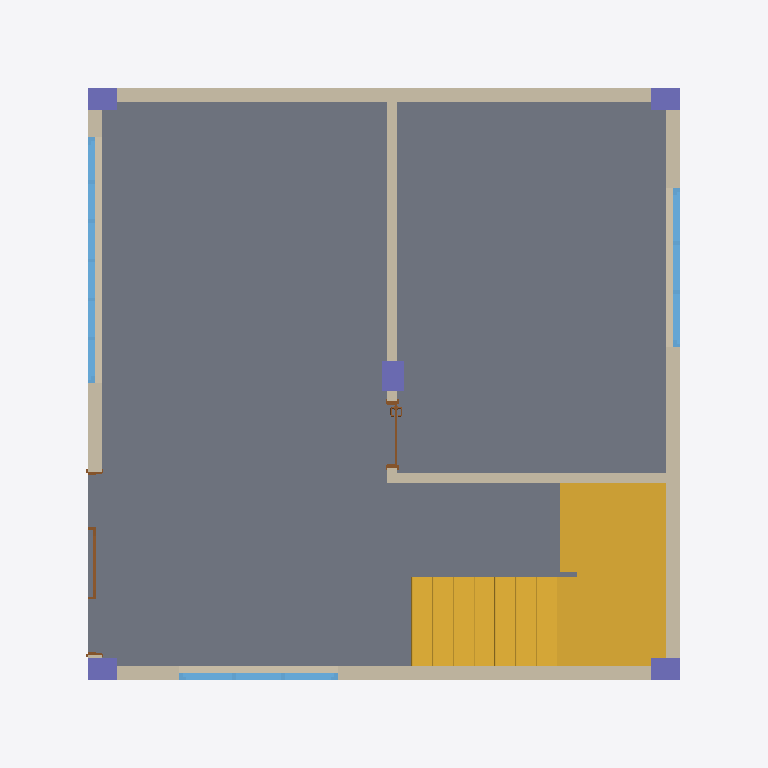
Plan cut of the same IFC building model at storey 'Pavimento Térreo' (level 0.00 m, cut at 1.40 m), seen from above with north up, elements coloured by IFC class: 6 walls (beige), 5 columns (violet), 3 windows (light blue), 2 doors (brown), 1 slab (grey), 1 stair (yellow). Cut surfaces are drawn darker.
Extent 9.6 m × 9.6 m × 10.7 m (x, y, z). Storeys (4): Pavimento Térreo at 0.00 m; Primeiro Pavimento at 3.00 m; Segundo Pavimento at 6.00 m; Pavimento Cobertura at 9.00 m. Elements (55): 17 IfcWall, 12 IfcBeam, 8 IfcWindow, 5 IfcColumn, 4 IfcDoor, 4 IfcSlab, 2 IfcRailing, 2 IfcStair, 1 IfcRoof.

HEADER;
FILE_DESCRIPTION(('ViewDefinition [CoordinationView]'),'2;1');
FILE_NAME('','2024-09-03T15:55:32',(''),(''),'IfcOpenShell 0.8.0','IfcOpenShell 0.8.0','');
FILE_SCHEMA(('IFC4'));
ENDSEC;
DATA;
#56633=IFCPROJECT('344O7vICcwH8qAEnwJDjSU',#62,'Projeto',$,$,$,$,(#39978),#56634);
#56376=IFCSITE('20FpTZCqJy2vhVJYtjuIce',#62,'Local',$,$,#13584,$,$,.ELEMENT.,$,$,$,$,$);
#55600=IFCBUILDING('00tMo7QcxqWdIGvc4sMN2A',#62,'Construção',$,$,#13583,$,$,.ELEMENT.,$,$,$);
#27308=IFCBUILDINGSTOREY('0yel9JA1rFtRnIIBXojKZD',#62,'Pavimento Térreo',$,$,#27264,$,$,.ELEMENT.,0.0);
#27315=IFCBUILDINGSTOREY('2TD6xWHOfAi8wWE7VcF5IC',#62,'Segundo Pavimento',$,$,#24270,$,$,.ELEMENT.,6000.0);
#27327=IFCBUILDINGSTOREY('10xiyxAX_aIfEvvB7TXxdK',#62,'Pavimento Cobertura',$,$,#13582,$,$,.ELEMENT.,9000.0);
#27329=IFCBUILDINGSTOREY('3dxIs6tEDCy8JAieeo_vSq',#62,'Primeiro Pavimento',$,$,#24959,$,$,.ELEMENT.,3000.0);
#55571=IFCSLAB('2vyg57HAT3hOuKMe8Hll2J',#62,'L01',$,$,#55572,#55573,'B9F2A147-44A7-43AD-8E14-5A8211BEF093',.FLOOR.);
#27262=IFCSTAIR('1amnBCwBjEtOCdHI1c6EH6',#62,'Escada - 002',$,$,#27263,$,'64C312CC-E8BB-4EDD-8327-45206618E446',.NOTDEFINED.);
#54372=IFCWALL('0x8wIQd$90HPBzF9TBk0bm',#62,'Parede-004',$,$,#54373,#54374,'3B23A49A-9FF2-4045-92FD-3C974BB80970',$);
#54753=IFCWALL('1UkoAhCmb5f9tD_rG2jzCd',#62,'Parede-003',$,$,#54702,#54754,'5EBB22AB-3309-45A4-9DCD-FB5402B7D327',$);
#54847=IFCWALL('3DaGCq4J14QudK9deNIzJr',#62,'Parede-002',$,$,#54806,#54848,'CD910334-1130-446B-89D4-267A174BD4F5',$);
#55479=IFCWALL('3MUZ3BWyHEoeAaCOj$7KJB',#62,'Parede-001',$,$,#54888,#55480,'D67A30CB-83C4-4ECA-82A4-318B7F1D44CB',$);
#53823=IFCWALL('2idldwBz9D08rQz5KVheRs',#62,'Parede-003',$,$,#53824,#53825,'AC9EF9FA-2FD2-4D00-8D5A-F4551FAE86F6',$);
#53774=IFCWALL('2vFcMxImDFNfjXXraifyoc',#62,'Parede-004',$,$,#53484,#53775,'B93E65BB-4B03-4F5E-9B61-87592CA7CCA6',$);
#55136=IFCWINDOW('2dqGPfnW12r9jHuFdzptVs',#62,'J01',$,$,#55137,#55139,'A7D10669-C600-42D4-9B51-E0F9FDCF77F6',1200.0,3319.82,$,$,$);
#54699=IFCWINDOW('0BCMFj6tf8Ug5JN4urwcb$',#62,'J02',$,$,#54700,#54703,'0B3163ED-1B7A-487A-A153-5C4E35EA697F',1200.0,2150.0,$,$,$);
#54803=IFCWINDOW('30Dw6sQ1r1AxaxrpCz6gQp',#62,'J03',$,$,#54804,#54808,'C037A1B6-681D-412B-B93B-D7333D1AA6B3',1200.0,2150.0,$,$,$);
#53441=IFCCOLUMN('0mJ8JvzKr1vwL7jbXpM1cy',#62,'P01',$,$,#53438,#53442,'304C84F9-F54D-41E7-A547-B658735819BC',$);
#53376=IFCCOLUMN('2_xVlURvnDm8DkAfyrEHHE',#62,'P01',$,$,#53377,#53378,'BEEDFBDE-6F9C-4DC0-836E-2A9F3539144E',$);
#53359=IFCCOLUMN('2NXGhLAoL4GeEw78jBLNID',#62,'P01',$,$,#53360,#53361,'97850AD5-2B25-4442-83BA-1C8B4B55748D',$);
#53517=IFCCOLUMN('0OW$1POlrDouTopCyQe6RQ',#62,'P01',$,$,#53518,#53519,'1883F059-62FD-4DCB-8772-CCCF1AA066DA',$);
#53562=IFCCOLUMN('3RVSum8t59DvMGz$sGqUvU',#62,'P01',$,$,#53563,#53564,'DB7DCE30-[number]-F7FD90D1EE5E',$);
#54885=IFCDOOR('3jXQuekdz7WfIyZnq20xWe',#62,'P01',$,$,#54886,#54889,'ED85AE28-BA7F-4782-94BC-8F1D0203B828',2100.0,2470.11,$,$,$);
#53481=IFCDOOR('0iV8B6IvXC9uSA5RSd7qgh',#62,'P02',$,$,#53482,#53485,'2C7C82C6-4B98-4C27-870A-15B7271F4AAB',2100.0,900.0,$,$,$);
ENDSEC;